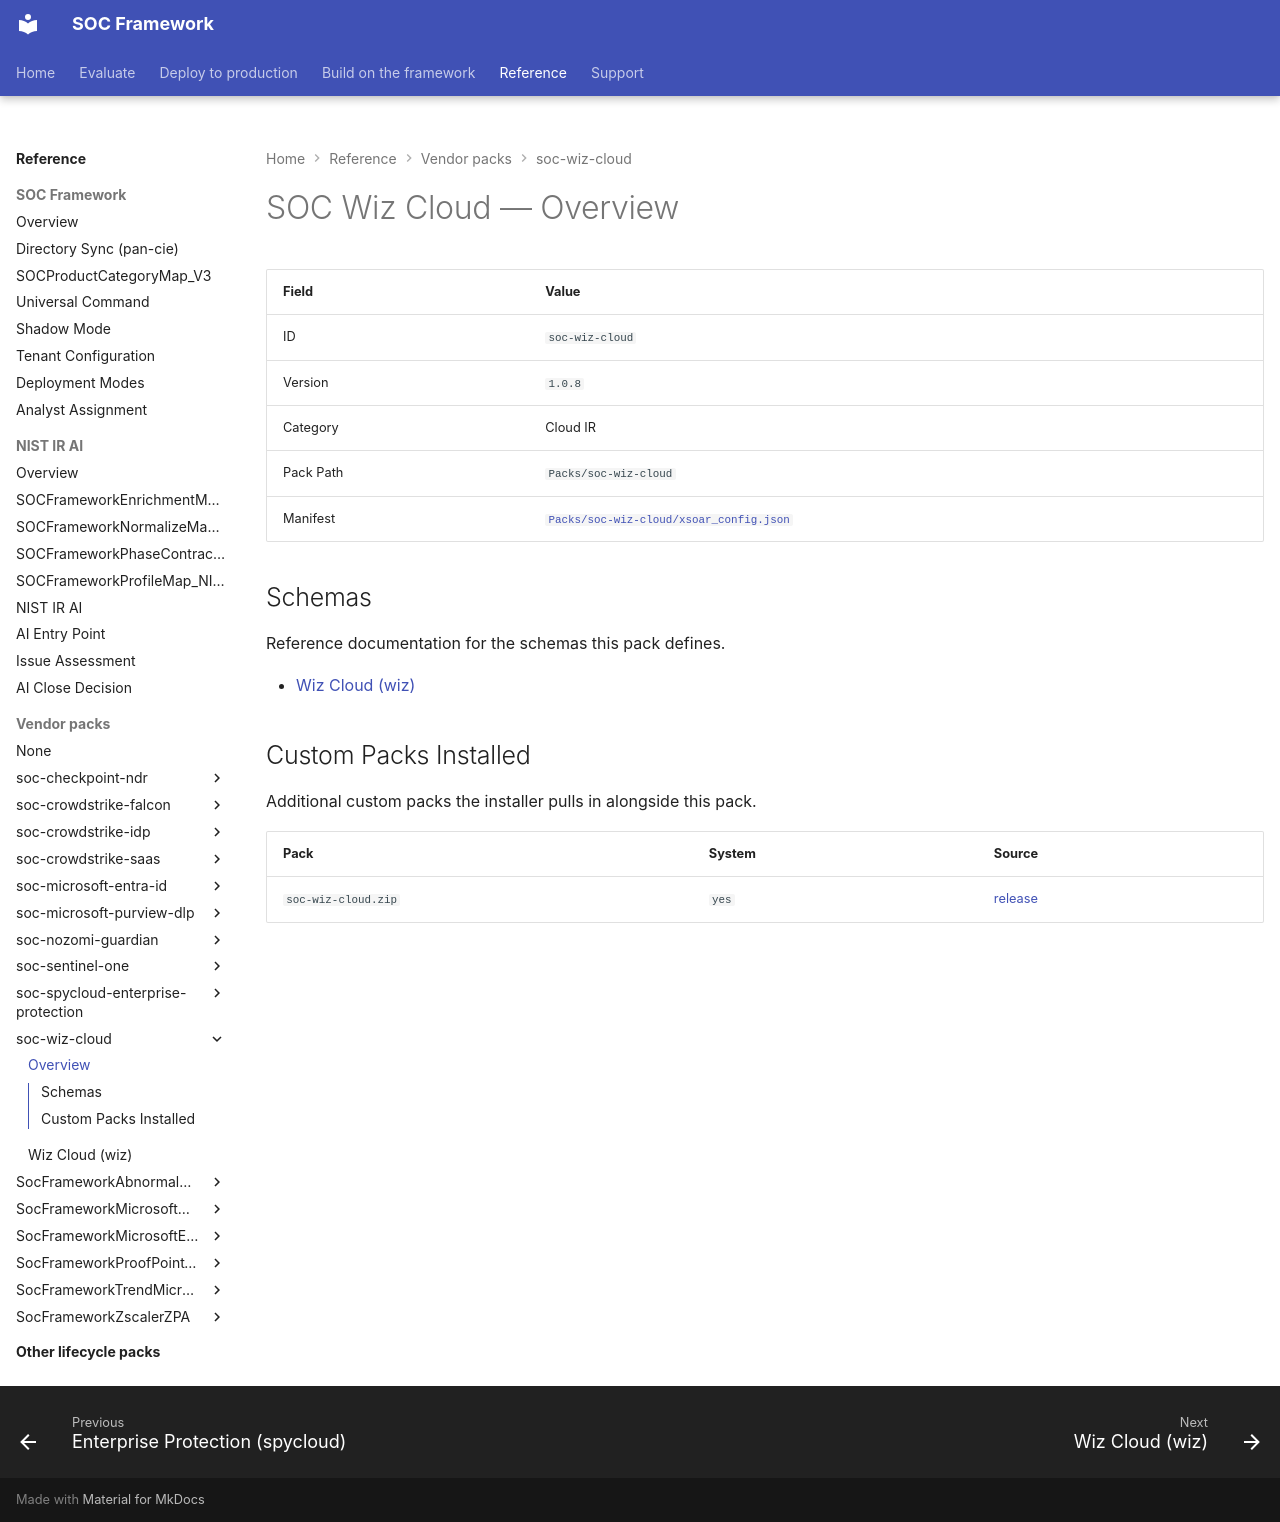

repository: Palo-Cortex/secops-framework · page: soc-wiz-cloud/overview/index.html · generator: mkdocs

# SOC Wiz Cloud — Overview

<!-- GENERATED FILE — do not edit by hand. Run `python tools/generate_pack_overviews.py` to regenerate. -->

| Field | Value |
|---|---|
| ID | `soc-wiz-cloud` |
| Version | `1.0.8` |
| Category | Cloud IR |
| Pack Path | `Packs/soc-wiz-cloud` |
| Manifest | [`Packs/soc-wiz-cloud/xsoar_config.json`](https://github.com/Palo-Cortex/secops-framework/blob/main/Packs/soc-wiz-cloud/xsoar_config.json) |

## Schemas

Reference documentation for the schemas this pack defines.

- [Wiz Cloud (wiz)](wiz-finding.md)

## Custom Packs Installed

Additional custom packs the installer pulls in alongside this pack.

| Pack | System | Source |
|---|---|---|
| `soc-wiz-cloud.zip` | `yes` | [release](https://github.com/Palo-Cortex/secops-framework/releases/download/soc-wiz-cloud-v1.0.8/soc-wiz-cloud-v1.0.8.zip) |
